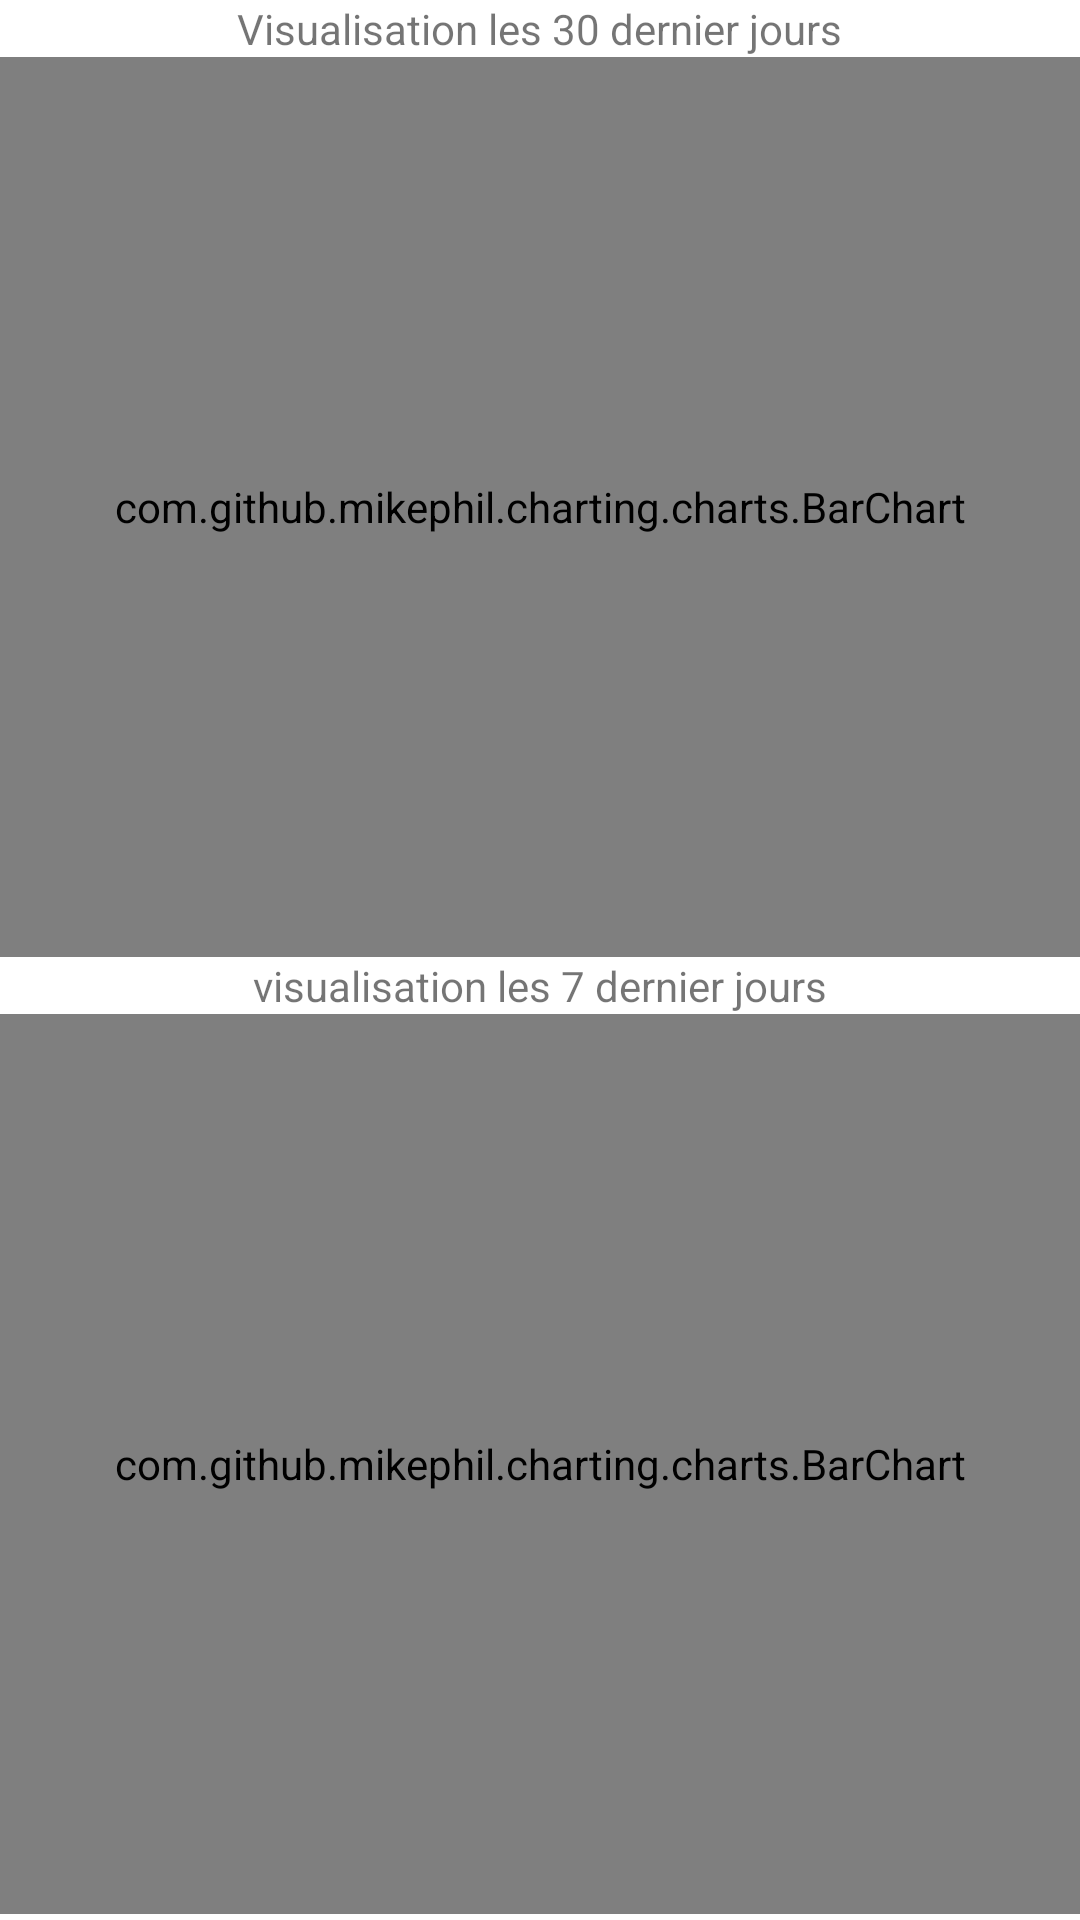

Write the Android layout XML for this screen, with the resource values it uses.
<!-- AndroidManifest.xml: application theme Theme.LeBonPetitCoin -->
<!-- res/layout/fragment_stats_annonce.xml -->
<?xml version="1.0" encoding="utf-8"?>
<LinearLayout xmlns:android="http://schemas.android.com/apk/res/android"
    android:layout_height="fill_parent"
    android:layout_width="match_parent"
    android:gravity="center"
    android:orientation="vertical">
    <ScrollView
        android:layout_width="match_parent"
        android:layout_height="match_parent">

        <LinearLayout
            android:layout_width="match_parent"
            android:layout_height="match_parent"
            android:gravity="center"
            android:orientation="vertical">

                <TextView
                android:layout_width="wrap_content"
                android:layout_height="wrap_content"
                android:text="@string/visualisation_les_30_dernier_jours" />

                <com.github.mikephil.charting.charts.BarChart
                    android:id="@+id/barchartMois"
                    android:layout_width="match_parent"
                    android:layout_height="300dp" />

                <TextView
                    android:layout_width="wrap_content"
                    android:layout_height="wrap_content"
                    android:text="@string/visualisation_les_7_dernier_jours" />

                <com.github.mikephil.charting.charts.BarChart
                    android:id="@+id/barchartSemaine"
                    android:layout_width="match_parent"
                    android:layout_height="300dp" />
        </LinearLayout>
    </ScrollView>



</LinearLayout>
<!-- resources referenced by this layout -->
<resources>
  <string name="visualisation_les_30_dernier_jours">Visualisation les 30 dernier jours</string>
  <string name="visualisation_les_7_dernier_jours">visualisation les 7 dernier jours</string>
  <style name="Theme.LeBonPetitCoin" parent="Theme.MaterialComponents.Light.NoActionBar">
          
          <item name="colorPrimary">@color/teal_500</item>
          <item name="colorPrimaryVariant">@color/purple_700</item>
          <item name="colorOnPrimary">@color/white</item>
          <item name="colorPrimaryDark">@color/teal_700</item>
          
          <item name="colorSecondary">@color/teal_200</item>
          <item name="colorSecondaryVariant">@color/teal_700</item>
          <item name="colorOnSecondary">@color/black</item>
          
          <item name="android:statusBarColor">@color/teal_700</item>
          
  
      </style>
  <color name="teal_500">#249A9B</color>
  <color name="purple_700">#FF3700B3</color>
  <color name="white">#FFFFFFFF</color>
  <color name="teal_700">#FF018786</color>
  <color name="teal_200">#FF03DAC5</color>
  <color name="black">#FF000000</color>
</resources>
